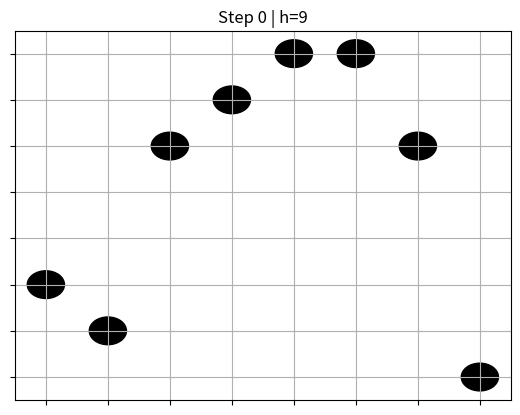

The matplotlib source for this figure:
import random
import matplotlib.pyplot as plt
import matplotlib.animation as animation

# ===============================
# Utility Functions
# ===============================

def random_board(n):
    """Generate a random board configuration."""
    return [random.randint(0, n - 1) for _ in range(n)]

def heuristic(board):
    """Count number of attacking queen pairs."""
    h = 0
    n = len(board)
    for i in range(n):
        for j in range(i + 1, n):
            if board[i] == board[j] or abs(board[i] - board[j]) == abs(i - j):
                h += 1
    return h

def get_neighbors(board):
    """Generate all neighbors by moving one queen in its column."""
    n = len(board)
    neighbors = []
    for col in range(n):
        for row in range(n):
            if row != board[col]:
                new_board = board.copy()
                new_board[col] = row
                neighbors.append(new_board)
    return neighbors

# ===============================
# Hill Climbing (single run)
# ===============================

def hill_climb_once(n, max_steps=1000):
    """Standard hill climbing: picks the best neighbor at each step."""
    current = random_board(n)
    path = [current]

    for _ in range(max_steps):
        current_h = heuristic(current)
        if current_h == 0:
            break

        neighbors = get_neighbors(current)
        best = min(neighbors, key=lambda x: heuristic(x))
        best_h = heuristic(best)

        if best_h < current_h:
            current = best
            path.append(current)
        else:
            break  # no improvement possible

    return current, path

# ===============================
# Random Restart Hill Climbing
# ===============================

def random_restart_hill_climb(n, restarts=10, max_steps=1000):
    """Repeats hill climbing from random initial states until solved."""
    best = None
    best_h = float('inf')
    best_path = []

    for r in range(restarts):
        current, path = hill_climb_once(n, max_steps)
        current_h = heuristic(current)

        print(f"Restart {r+1}: heuristic = {current_h}")

        if current_h < best_h:
            best = current
            best_h = current_h
            best_path = path

        if best_h == 0:  # solution found
            break

    return best, best_path

# ===============================
# Visualization
# ===============================

def animate_path(path, interval=600):
    """Animate the board evolution."""
    n = len(path[0])
    fig, ax = plt.subplots()
    ax.set_xticks(range(n))
    ax.set_yticks(range(n))
    ax.set_xticklabels([])
    ax.set_yticklabels([])
    ax.grid(True)
    ax.set_xlim(-0.5, n - 0.5)
    ax.set_ylim(-0.5, n - 0.5)

    queens = [plt.Circle((0, 0), 0.3, color='black') for _ in range(n)]
    for q in queens:
        ax.add_patch(q)

    def update(i):
        board = path[i]
        for col, row in enumerate(board):
            queens[col].center = (col, n - 1 - row)
        ax.set_title(f"Step {i} | h={heuristic(board)}")
        return queens

    ani = animation.FuncAnimation(fig, update, frames=len(path),
                                  interval=interval, blit=True, repeat=False)
    plt.show()
    return ani

# ===============================
# Run Example
# ===============================

N = 8  # You can change N (e.g., 4, 8, 10)
print(f"--- Random-Restart Hill Climbing for N={N} ---")

solution, path = random_restart_hill_climb(N, restarts=15, max_steps=2000)
print("\nFinal board:", solution)
print("Final heuristic:", heuristic(solution))
print(f"Total steps (best run): {len(path)}")

# Visualize best run
animate_path(path)
